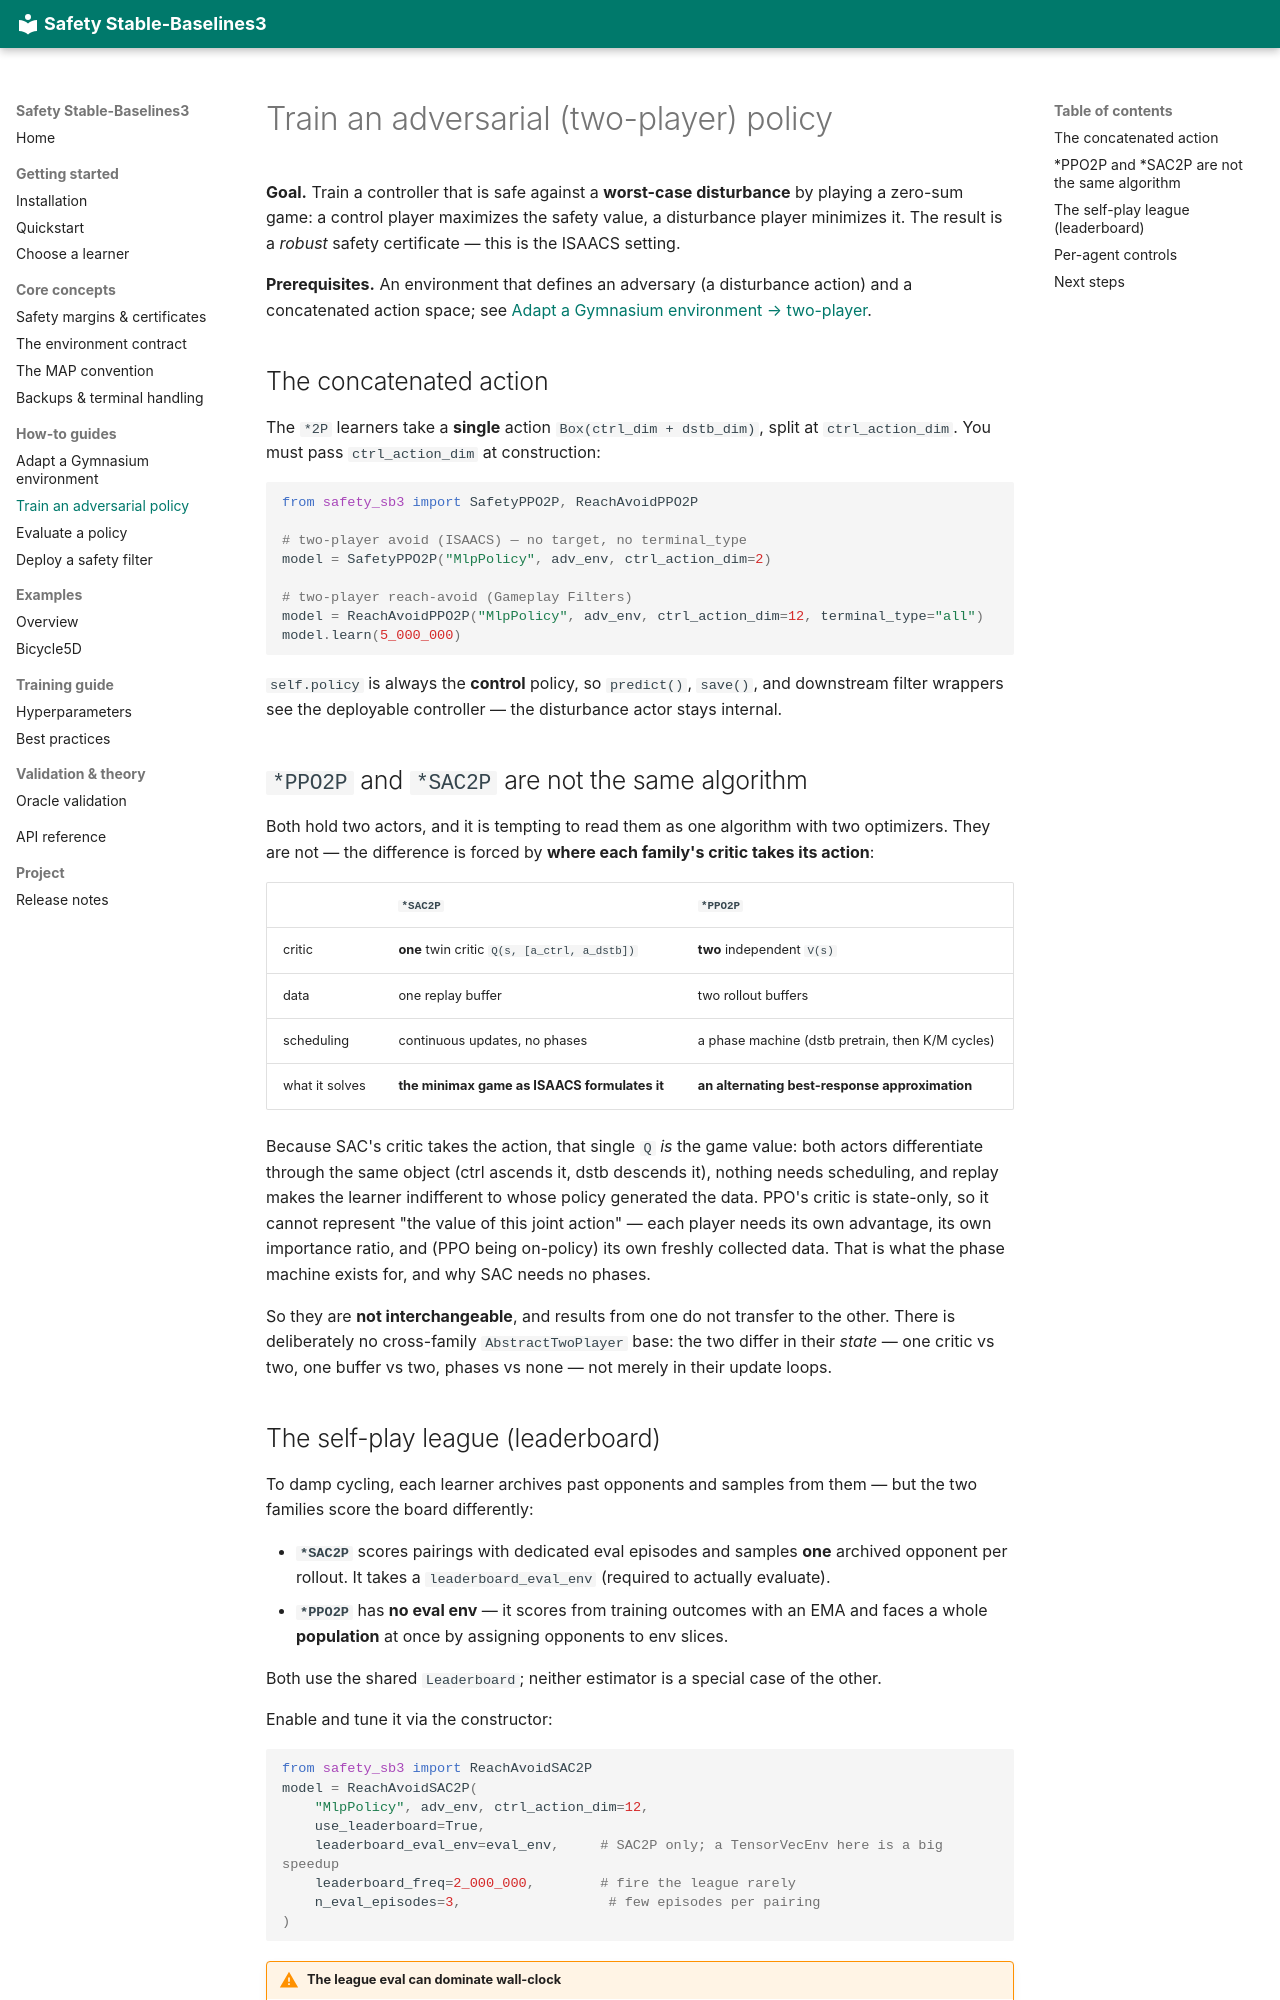

repository: SafeRoboticsLab/safety-stable-baselines · page: how-to/train-adversarial/index.html · generator: mkdocs

# Train an adversarial (two-player) policy

**Goal.** Train a controller that is safe against a **worst-case disturbance** by playing
a zero-sum game: a control player maximizes the safety value, a disturbance player
minimizes it. The result is a *robust* safety certificate — this is the ISAACS setting.

**Prerequisites.** An environment that defines an adversary (a disturbance action) and a
concatenated action space; see [Adapt a Gymnasium environment → two-player](adapt-environment.md#4-two-player-adversarial-action-space).

## The concatenated action

The `*2P` learners take a **single** action `Box(ctrl_dim + dstb_dim)`, split at
`ctrl_action_dim`. You must pass `ctrl_action_dim` at construction:

```python
from safety_sb3 import SafetyPPO2P, ReachAvoidPPO2P

# two-player avoid (ISAACS) — no target, no terminal_type
model = SafetyPPO2P("MlpPolicy", adv_env, ctrl_action_dim=2)

# two-player reach-avoid (Gameplay Filters)
model = ReachAvoidPPO2P("MlpPolicy", adv_env, ctrl_action_dim=12, terminal_type="all")
model.learn(5_000_000)
```

`self.policy` is always the **control** policy, so `predict()`, `save()`, and downstream
filter wrappers see the deployable controller — the disturbance actor stays internal.

## `*PPO2P` and `*SAC2P` are not the same algorithm

Both hold two actors, and it is tempting to read them as one algorithm with two
optimizers. They are not — the difference is forced by **where each family's critic takes
its action**:

|  | `*SAC2P` | `*PPO2P` |
|---|---|---|
| critic | **one** twin critic `Q(s, [a_ctrl, a_dstb])` | **two** independent `V(s)` |
| data | one replay buffer | two rollout buffers |
| scheduling | continuous updates, no phases | a phase machine (dstb pretrain, then K/M cycles) |
| what it solves | **the minimax game as ISAACS formulates it** | **an alternating best-response approximation** |

Because SAC's critic takes the action, that single `Q` *is* the game value: both actors
differentiate through the same object (ctrl ascends it, dstb descends it), nothing needs
scheduling, and replay makes the learner indifferent to whose policy generated the data.
PPO's critic is state-only, so it cannot represent "the value of this joint action" —
each player needs its own advantage, its own importance ratio, and (PPO being on-policy)
its own freshly collected data. That is what the phase machine exists for, and why SAC
needs no phases.

So they are **not interchangeable**, and results from one do not transfer to the other.
There is deliberately no cross-family `AbstractTwoPlayer` base: the two differ in their
*state* — one critic vs two, one buffer vs two, phases vs none — not merely in their
update loops.
